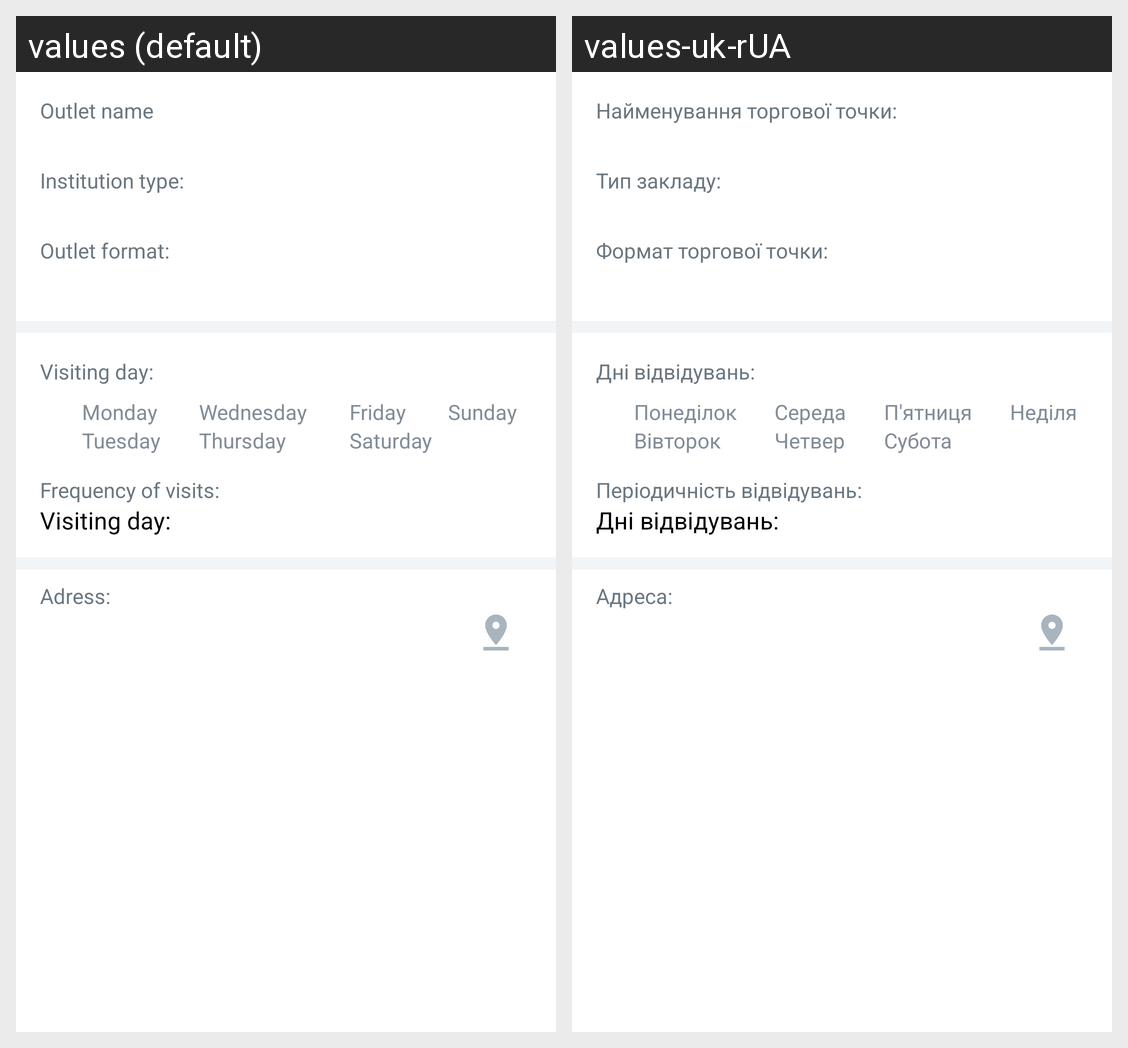

The same Android screen rendered under two of its app's locales, left to right. List the strings drawn on it with the default value and each locale's translation.
Android screen res/layout/doc_emix_detail_new_outlet_fragment.xml rendered under 2 locales, left to right: values (default), values-uk-rUA. Device: Nexus 5 (rendered at 1080×1920; each locale shown at half size, 540×960, under a caption strip naming it); theme Theme.ESupervisor.
Strings drawn on this screen, with the default value and each locale's value (text and hints the layout hard-codes, and strings that could not be matched under every locale, appear in the picture but are not listed):

outlet_name
  values: Outlet name
  values-uk-rUA: Найменування торгової точки:

institution_type
  values: Institution type:
  values-uk-rUA: Тип закладу:

outlet_format
  values: Outlet format:
  values-uk-rUA: Формат торгової точки:

visit_days
  values: Visiting day:
  values-uk-rUA: Дні відвідувань:

monday
  values: Monday
  values-uk-rUA: Понеділок

tuesday
  values: Tuesday
  values-uk-rUA: Вівторок

wednesday
  values: Wednesday
  values-uk-rUA: Середа

thursday
  values: Thursday
  values-uk-rUA: Четвер

friday
  values: Friday
  values-uk-rUA: П'ятниця

saturday
  values: Saturday
  values-uk-rUA: Субота

sunday
  values: Sunday
  values-uk-rUA: Неділя

visits_frequency
  values: Frequency of visits:
  values-uk-rUA: Періодичність відвідувань:

adress
  values: Adress:
  values-uk-rUA: Адреса:
